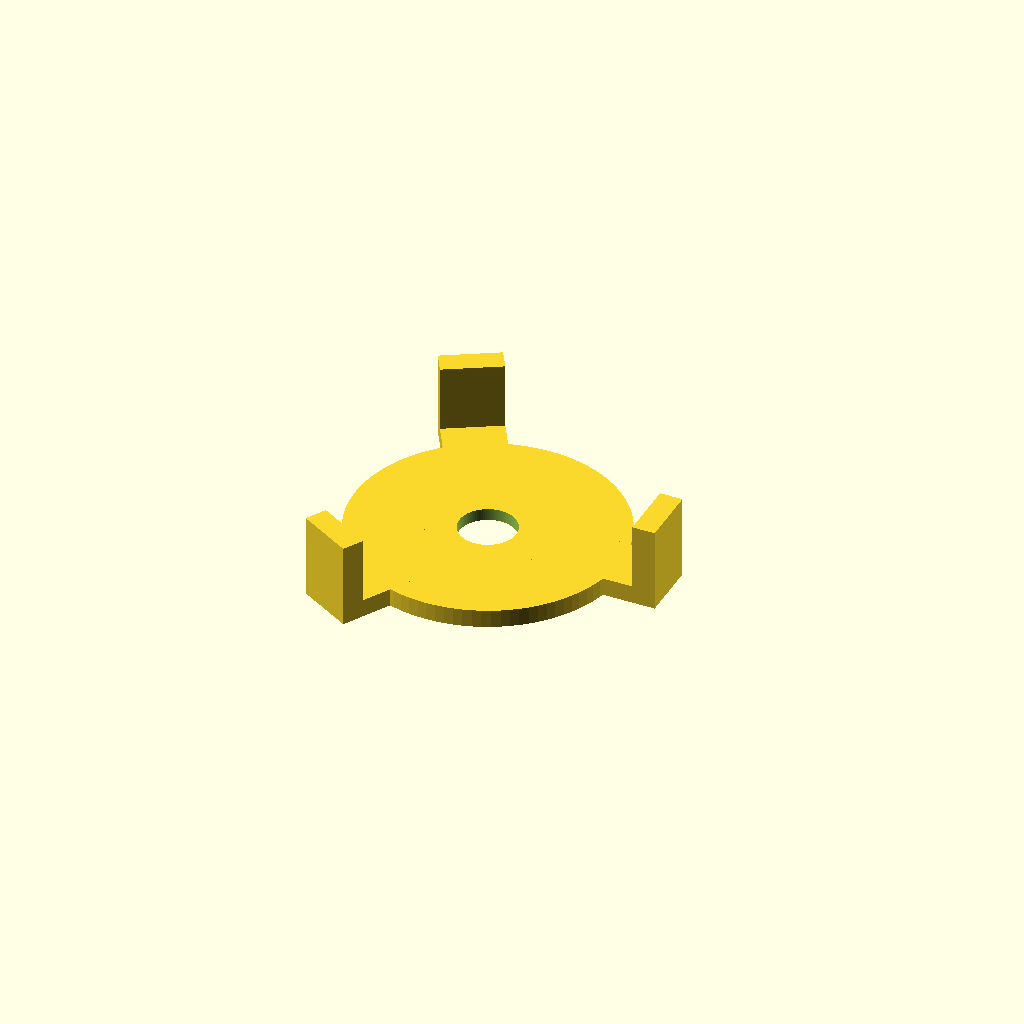
Cell 1: rendered with the file's own defaults.
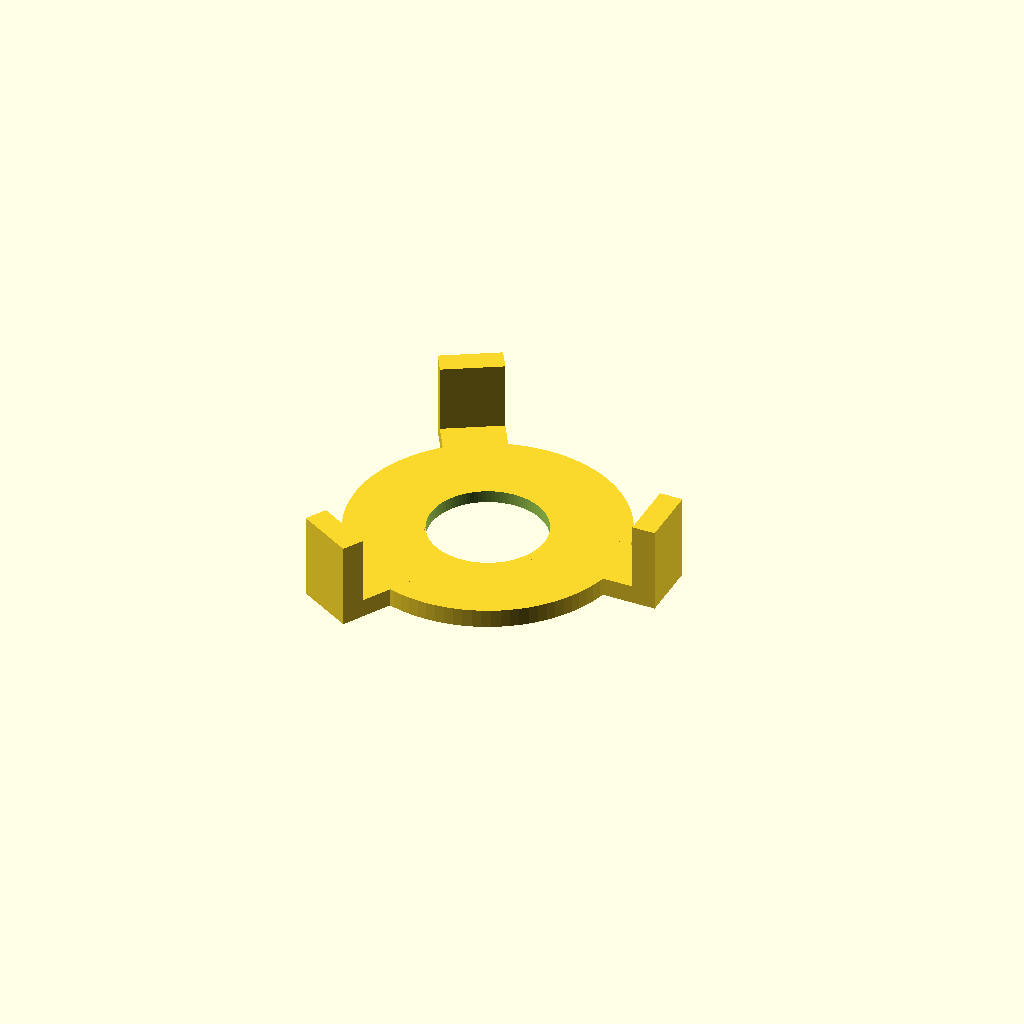
Cell 2: the same model with clear_col = 15.2.
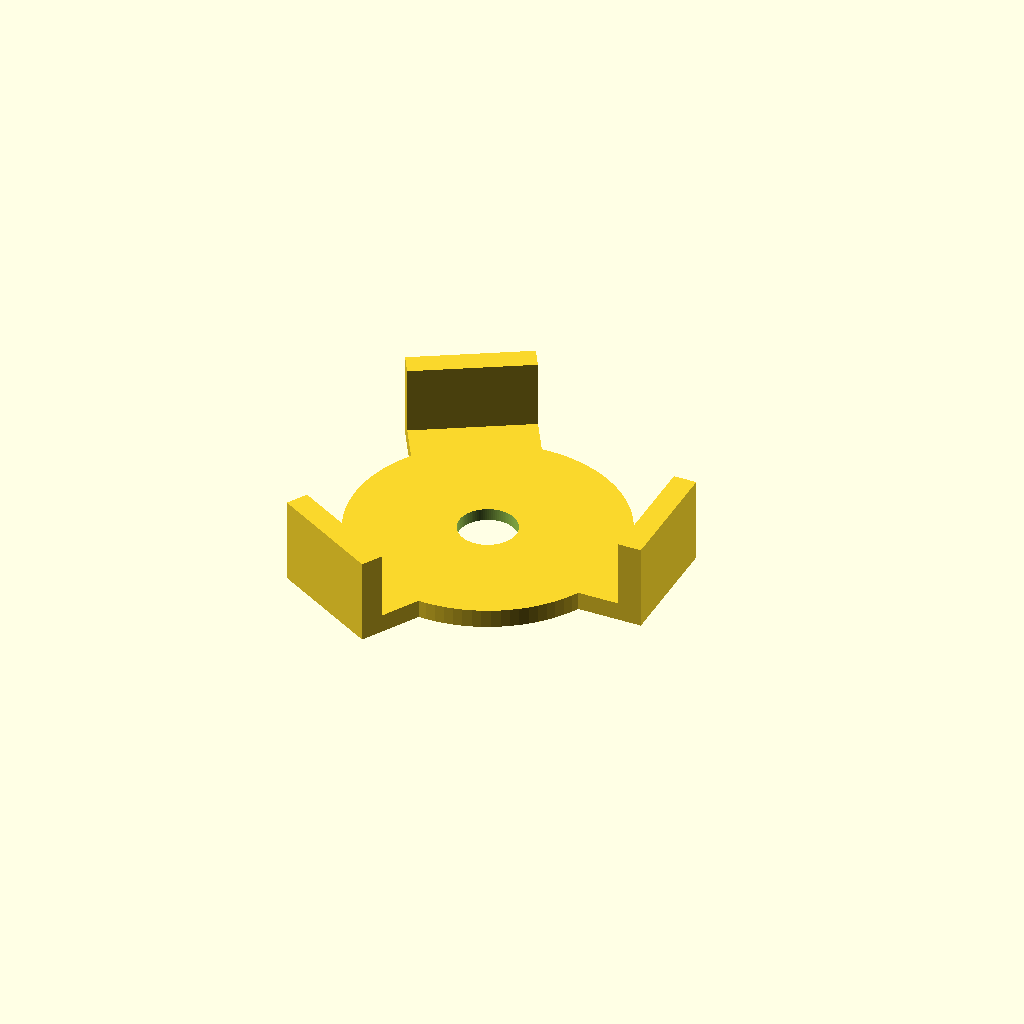
Cell 3: arm_w = 16 (everything else at default).
One fixed orthographic camera (rotation 55°, 0°, 25°; colour scheme Cornfield) for every cell.
Source of the model, cad/rotor_hub.scad:
// Rotor hub: the part that turns. It sits on top of the motor's rotor and carries the ring.
// Rotor is a 32 mm cup (outer-rotor motor): the whole 32 mm outside turns. Its top face is FLAT (the magnet boss is on the other face).
//
// Design: a flat disc that sits on the rotor top, locates on the Ø32 outside (a shallow pocket), then three
// arms reach out past the 32 mm rotor and up to the ring's inside wall. Glue (CA/epoxy) the disc to
// the rotor top; DO NOT press it onto the shaft side. The hub never touches the column or the display carrier.
include <params.scad>

rim_pocket   = motor_od + 0.4;             // pocket for the rotor top edge
rim_depth    = hub_rim_depth;              // 0.8
clear_col    = 7.6;                        // hole in the middle: column OD 5.6 + 2 mm. The hub must NOT touch the column
arm_w        = 8;                          // PROPOSAL
arm_len_r    = ring_id / 2 + 2.8;          // walls end 0.3 mm short of the ring pocket floor (pocket runs r = ring_id/2-0.5 .. +3.3)
ring_seat_h  = ring_h - 2;                 // how far up the arms climb along the ring inside

module rotor_hub() {
    difference() {
        union() {
            // flat disc on the rotor, 32 mm wide so the whole top face is used for gluing
            cylinder(d = rim_pocket + 3.2, h = hub_t);
            // three arms from the disc out to the ring
            for (a = [0, 120, 240])
                rotate([0, 0, a]) translate([0, -arm_w / 2, 0]) cube([arm_len_r, arm_w, hub_t]);
            // vertical ring seat: three short walls, each one a segment of the ring inside wall
            for (a = [0, 120, 240])
                rotate([0, 0, a]) translate([arm_len_r - 3, -arm_w / 2, 0]) cube([3, arm_w, ring_seat_h]);
        }
        // pocket on the underside for the rotor top edge
        translate([0, 0, -0.01]) cylinder(d = rim_pocket, h = rim_depth + 0.01);
        // clear hole for the column and wires
        translate([0, 0, -1]) cylinder(d = clear_col, h = hub_t + 2);
    }
}

rotor_hub();
Customizer parameters (derived from the source; name, type, default, range or options):
clear_col: number, default 7.6
arm_w: number, default 8
